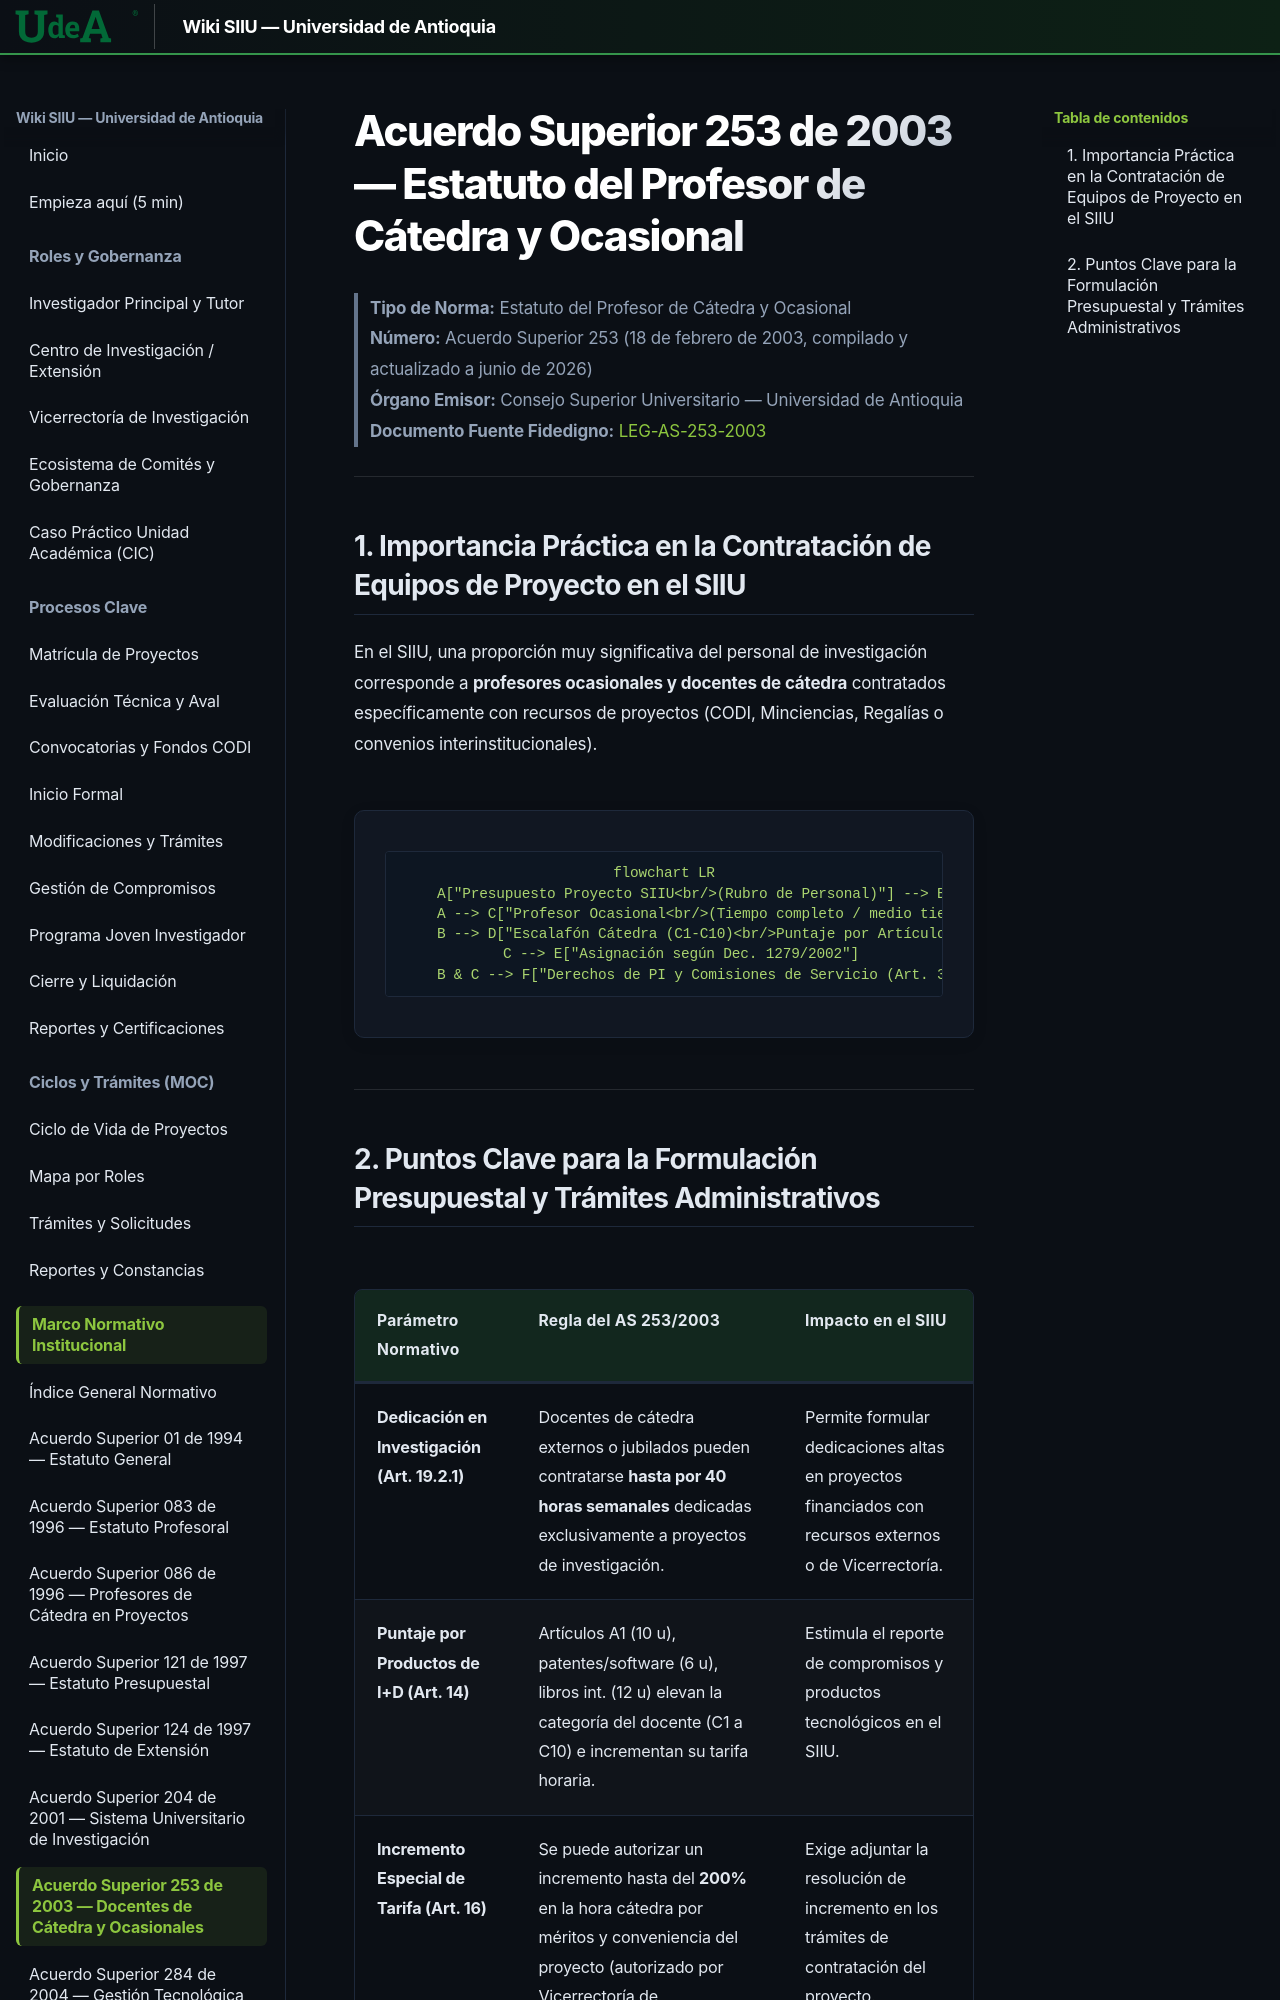

repository: Colors-svg/Wiki · page: 05_MARCO_NORMATIVO/AS_253_2003_Docentes_Catedra_Ocasionales/index.html · generator: mkdocs

# Acuerdo Superior 253 de 2003 — Estatuto del Profesor de Cátedra y Ocasional

> **Tipo de Norma:** Estatuto del Profesor de Cátedra y Ocasional  
> **Número:** Acuerdo Superior 253 (18 de febrero de 2003, compilado y actualizado a junio de 2026)  
> **Órgano Emisor:** Consejo Superior Universitario — Universidad de Antioquia  
> **Documento Fuente Fidedigno:** [LEG-AS-253-2003](../archivo_maestro/legalidad/LEG-AS-253-2003.md)

---
